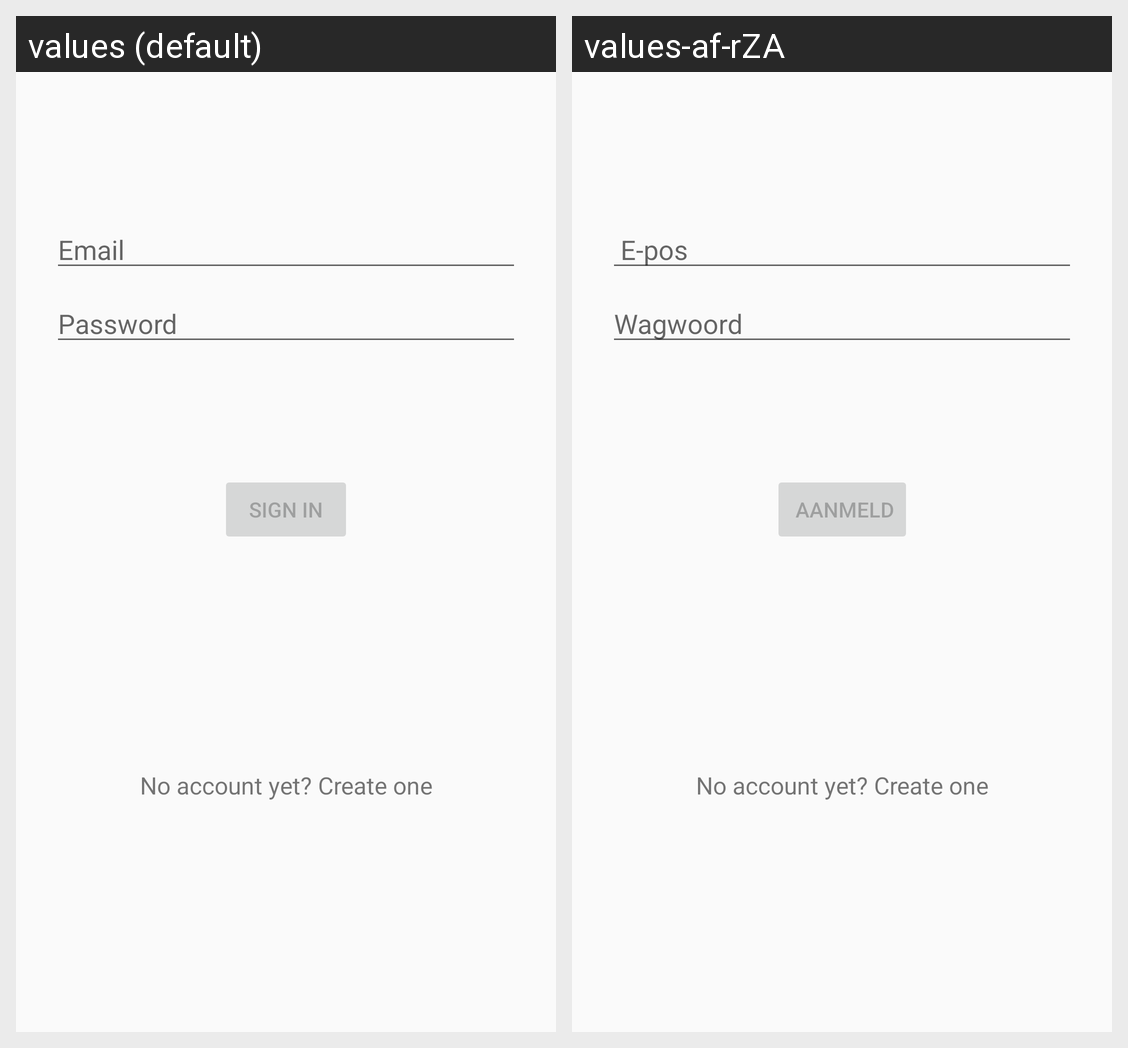

The same Android screen rendered under two of its app's locales, left to right. List the strings drawn on it with the default value and each locale's translation.
Android screen res/layout/activity_login.xml rendered under 2 locales, left to right: values (default), values-af-rZA. Device: Nexus 5 (rendered at 1080×1920; each locale shown at half size, 540×960, under a caption strip naming it); theme AppTheme.
Strings drawn on this screen, with the default value and each locale's value (text and hints the layout hard-codes, and strings that could not be matched under every locale, appear in the picture but are not listed):

prompt_email
  values: Email
  values-af-rZA:  E-pos

prompt_password
  values: Password
  values-af-rZA: Wagwoord

action_sign_in_short
  values: Sign in
  values-af-rZA:  aanmeld

action_sign_in
  values: Sign in
  values-af-rZA:  aanmeld
